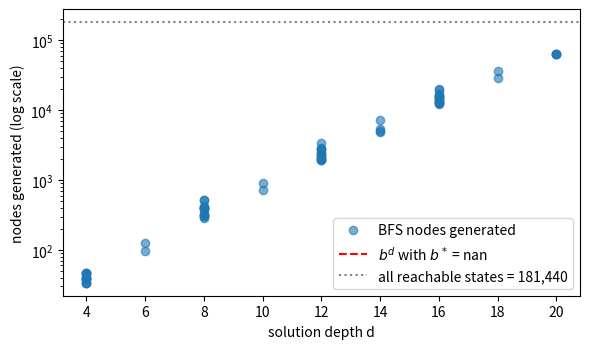

Source code (Python):
#@title 🧑🏽‍🤝‍🧑🏾 Group Log (fill before you start)
# Form field: type your group members' names here
group_members = "Type names here"   #@param {type:"string"}
# Form field: assign roles (driver, navigator, recorder, presenter)
roles_notes   = "Driver / Navigator / Recorder / Presenter"  #@param {type:"string"}
# Print them so your notebook records who did what
print("👥 Group:", group_members); print("📝 Roles:", roles_notes)


#@title 🔧 Setup (run once) — seed, logging, helpers
# Standard-library modules used by every lab (os, re, math, random, logging, time ...)
import sys, os, re, math, random, logging, subprocess, warnings, time, itertools
# NumPy: fast arrays and random numbers
import numpy as np
# One seed for the whole course so every run gives the same numbers
SEED = 42                                    # one seed for the whole course → reproducible results
# Seed both Python's and NumPy's random generators
random.seed(SEED); np.random.seed(SEED)
# Configure logging so messages print as "LEVEL | message"
logging.basicConfig(level=logging.INFO, format="%(levelname)s | %(message)s", force=True)
# A named logger for this course
log = logging.getLogger("csc309")
# Hide noisy library warnings so output stays readable
warnings.filterwarnings("ignore")

def ensure(pip_name, import_name=None):
    """Import a package; pip-install it first if it is missing (Colab-friendly)."""
    # Try to import the library
    try:
        # Return the imported module
        return __import__(import_name or pip_name)
    # If it is not installed ...
    except ImportError:
        # ... tell the student we are installing it
        log.info("installing %s ...", pip_name)
        # ... and install it with pip
        subprocess.check_call([sys.executable, "-m", "pip", "install", "-q", pip_name])
        # Return the imported module
        return __import__(import_name or pip_name)

# List that stores every check result
_CHECKS = []
def check(name, condition, hint=""):
    """Auto-check. Never raises, so 'Run all' always finishes. Pass a lambda to catch your own bugs."""
    # Try to import the library
    try:
        # Run the check: call it if it is a function, otherwise use the value
        ok = bool(condition() if callable(condition) else condition)
        # Default: no error message
        err = ""
    # If the student's code crashes, we report instead of stopping the notebook
    except Exception as e:                    # student code may crash; report instead of stopping
        # Mark as failed and keep the error message
        ok, err = False, f"{type(e).__name__}: {e}"
    # Store the result
    _CHECKS.append((name, ok))
    # Print a ✅ or ❌ line with a hint on failure
    print(("✅ PASS       " if ok else "❌ TRY AGAIN  ") + name + ("" if ok else f"   → {err or hint}"))
    # Return whether the check passed
    return ok

# Print how many checks passed
def checks_summary():
    # Count the passed checks
    passed = sum(ok for _, ok in _CHECKS)
    # Print the total
    print(f"\nChecks passed: {passed}/{len(_CHECKS)}")

def mean_ci(x, conf=0.95):
    """Mean, sample std and a two-sided t-based confidence interval."""
    # SciPy for the t-distribution
    from scipy import stats
    # Convert to a float array and count the observations
    x = np.asarray(x, dtype=float); n = len(x)
    # Mean and sample standard deviation (n-1 divisor)
    m = x.mean(); s = x.std(ddof=1) if n > 1 else 0.0
    # Half-width of the 95% confidence interval from the t-distribution
    h = stats.t.ppf((1 + conf) / 2, n - 1) * s / math.sqrt(n) if n > 1 else 0.0
    # Return mean, SD, lower and upper confidence limits
    return m, s, m - h, m + h

# Print a one-line statistical summary
def report(label, x):
    # Compute the statistics
    m, s, lo, hi = mean_ci(x)
    # Print mean, SD, CI and n
    print(f"{label:<28} mean={m:8.2f}  sd={s:7.2f}  95% CI=[{lo:.2f}, {hi:.2f}]  (n={len(x)})")

def paired_wilcoxon(a, b):
    """Two-sided Wilcoxon signed-rank test for paired samples (same seeds/instances)."""
    # SciPy for the t-distribution
    from scipy import stats
    # Convert both samples to arrays
    a, b = np.asarray(a, float), np.asarray(b, float)
    # If the two samples are identical the test is undefined
    if np.allclose(a, b):
        # Report p = 1 (no difference)
        return 1.0
    # Paired Wilcoxon signed-rank test p-value
    return float(stats.wilcoxon(a, b).pvalue)

# Setup finished
print("✅ Setup complete — seed =", SEED)


#@title 🗺️ Problem interface + Romania road map (Russell & Norvig) — shared by Weeks 3–4
# heapq = priority queue (used by UCS/A*); itertools gives us counters for fresh names
import heapq, itertools
# deque = double-ended queue; popleft() makes a fast first-in-first-out queue (BFS)
from collections import deque
# Positive infinity: a cost that is larger than any real cost
INF = float("inf")

class Problem:
    """A search problem = initial state + successor function + goal test (+ step costs)."""
    # Every search problem must say where we start; subclasses override this
    def initial(self):            raise NotImplementedError
    # ...and how to test whether a state is the goal
    def is_goal(self, s):         raise NotImplementedError
    # ...and which (action, next_state, step_cost) moves are legal from a state
    def successors(self, s):      raise NotImplementedError      # → list of (action, next_state, step_cost)

# A problem defined by a weighted graph (e.g. a road map)
class GraphProblem(Problem):
    # Constructor: edges is a list of (city_a, city_b, distance)
    def __init__(self, edges, start, goal):
        # Adjacency dictionary: city -> list of (action, neighbour, cost)
        self.adj = {}
        # Unpack each road into its two ends a, b and its length d
        for a, b, d in edges:
            # Add the move a -> b (setdefault creates the list the first time we see a)
            self.adj.setdefault(a, []).append((f"go {b}", b, d))
            # Roads are two-way, so also add the move b -> a
            self.adj.setdefault(b, []).append((f"go {a}", a, d))
        # Remember the start and goal cities (tuple assignment: two names in one line)
        self.start, self.goal = start, goal
    # The search starts in the start city
    def initial(self):       return self.start
    # A state is the goal if it equals the goal city
    def is_goal(self, s):    return s == self.goal
    # Legal moves from s; .get returns [] for a city with no roads
    def successors(self, s): return self.adj.get(s, [])

# The Romania road map from AIMA: (city, city, kilometres) triples
ROMANIA_EDGES = [("Arad","Zerind",75),("Arad","Sibiu",140),("Arad","Timisoara",118),("Zerind","Oradea",71),
    ("Oradea","Sibiu",151),("Sibiu","Fagaras",99),("Sibiu","RimnicuVilcea",80),("Timisoara","Lugoj",111),
    ("Lugoj","Mehadia",70),("Mehadia","Drobeta",75),("Drobeta","Craiova",120),("Craiova","RimnicuVilcea",146),
    ("Craiova","Pitesti",138),("RimnicuVilcea","Pitesti",97),("Pitesti","Bucharest",101),("Fagaras","Bucharest",211)]
# Straight-line distance to Bucharest, used as the A* heuristic h(n)
SLD_TO_BUCHAREST = {"Arad":366,"Bucharest":0,"Craiova":160,"Drobeta":242,"Fagaras":176,"Lugoj":244,"Mehadia":241,
    "Oradea":380,"Pitesti":100,"RimnicuVilcea":193,"Sibiu":253,"Timisoara":329,"Zerind":374}
# Build the Romania problem: start Arad, goal Bucharest
romania = GraphProblem(ROMANIA_EDGES, "Arad", "Bucharest")

# The 8-puzzle: a 3x3 board with tiles 1-8 and one blank
class EightPuzzle(Problem):
    # Goal board read row by row; 0 stands for the blank
    GOAL = (1, 2, 3, 4, 5, 6, 7, 8, 0)                       # 0 = blank
    # Store the start board as a tuple (tuples are hashable, so they can go in sets)
    def __init__(self, start): self.start = tuple(start)
    # The search starts from the given board
    def initial(self):    return self.start
    # Goal test: is the board exactly the goal arrangement?
    def is_goal(self, s): return s == self.GOAL
    # List every legal slide of the blank
    def successors(self, s):
        # i = blank position; divmod gives (row, column) on the 3x3 grid; out collects moves
        i = s.index(0); r, c = divmod(i, 3); out = []
        # Try each direction: name and the row/column change (dr, dc)
        for name, dr, dc in (("Up", -1, 0), ("Down", 1, 0), ("Left", 0, -1), ("Right", 0, 1)):
            # Where the blank would land after the move
            nr, nc = r + dr, c + dc
            # Only allow the move if it stays on the board
            if 0 <= nr < 3 and 0 <= nc < 3:
                # j = index of that cell; swap blank and neighbour on a list copy
                j = nr * 3 + nc; l = list(s); l[i], l[j] = l[j], l[i]
                # Record (action name, new board as tuple, cost 1)
                out.append((name, tuple(l), 1))
        # Hand back all legal moves
        return out

def scramble(k, rng):
    """Random walk of k moves away from the goal (never undoing the previous move) → always solvable."""
    # Start at the goal and scramble it (guarantees the puzzle is solvable)
    s = EightPuzzle.GOAL; prev = None; p = EightPuzzle(s)
    # Repeat the random move k times
    for _ in range(k):
        # All successor boards except the one that undoes the previous move
        opts = [t for (_, t, _) in p.successors(s) if t != prev]
        # Remember where we were; pick a random successor using the seeded generator
        prev, s = s, opts[rng.integers(0, len(opts))]
    # Return the scrambled board
    return s

#@title 🧭 BFS, DFS (graph search), depth-limited and iterative-deepening search
# Helper that rebuilds the solution path from parent links
def _result(parent, g, s, expanded, generated, max_frontier):
    # Start with an empty path
    path = []
    # Begin at the goal node
    node = s
    # Walk back to the start (the start has parent None)
    while node is not None:
        # Add the node, then move to its parent
        path.append(node); node = parent[node]
    # Reverse the path and return it with the cost and statistics
    return {"path": path[::-1], "cost": g[s], "expanded": expanded, "generated": generated, "max_frontier": max_frontier}

def graph_search(problem, kind="bfs"):
    """BFS (FIFO) or DFS (LIFO) with an explored set; the goal test is applied when a node is expanded."""
    # Start state of the problem
    s0 = problem.initial()
    # Frontier (queue/stack), parent links, and path cost g for each state
    frontier = deque([s0]); parent = {s0: None}; g = {s0: 0}
    # Counters for the statistics
    expanded, generated, max_frontier = 0, 1, 1
    # Loop while there are states left to explore
    while frontier:
        # BFS takes from the front (queue); DFS takes from the back (stack)
        s = frontier.popleft() if kind == "bfs" else frontier.pop()
        # Count this expansion
        expanded += 1
        # Goal test when a state is taken off the frontier
        if problem.is_goal(s):
            # Return the solution and statistics
            return _result(parent, g, s, expanded, generated, max_frontier)
        # Look at each successor (action, state, step cost)
        for _, n, c in problem.successors(s):
            # Only add states we have not seen yet
            if n not in parent:                              # never revisit a state
                # Record parent and cost; push to the frontier
                parent[n] = s; g[n] = g[s] + c; frontier.append(n); generated += 1
        # Track the largest frontier (memory used)
        max_frontier = max(max_frontier, len(frontier))
    # Frontier empty: no solution
    return None

# Breadth-first search = graph_search with a queue
bfs = lambda p: graph_search(p, "bfs")
# Depth-first search = graph_search with a stack
dfs = lambda p: graph_search(p, "dfs")

def dls(problem, limit):
    """Recursive depth-limited search. Returns (path | None | 'cutoff', expanded, generated)."""
    # Counters shared with the inner function
    stats = {"expanded": 0, "generated": 1}
    # Recursive depth-limited search
    def rec(s, depth, on_path):
        # Count each expansion
        stats["expanded"] += 1
        # Goal found: return the path
        if problem.is_goal(s): return [s]
        # Depth limit reached: report a cutoff, not failure
        if depth == limit:     return "cutoff"
        # Track whether any branch was cut off
        cutoff = False
        # Try each successor
        for _, n, _ in problem.successors(s):
            # Skip states already on the current path (avoid loops)
            if n in on_path: continue                        # avoid cycles along the current path only
            # Count generated nodes
            stats["generated"] += 1
            # Recurse one level deeper
            r = rec(n, depth + 1, on_path | {n})
            # Remember that a cutoff occurred
            if r == "cutoff": cutoff = True
            # A real solution: prepend this state and return it
            elif r is not None: return [s] + r
        # Either some branch was cut off, or the search failed
        return "cutoff" if cutoff else None
    # Start the recursion at the start state
    r = rec(problem.initial(), 0, {problem.initial()})
    # Return the result and the statistics
    return r, stats["expanded"], stats["generated"]

def ids(problem, max_depth=60):
    """Iterative deepening: DLS with limit 0,1,2,… (BFS's optimality with DFS's memory)."""
    # Totals over all iterations
    tot_e = tot_g = 0
    # Try depth limits 0, 1, 2, ...
    for L in range(max_depth + 1):
        # Run depth-limited search with limit L and add its counts
        r, e, g_ = dls(problem, L); tot_e += e; tot_g += g_
        # Stop at the first limit that does not cut off
        if r != "cutoff":
            # Return the solution and statistics (max_frontier = depth reached)
            return {"path": r, "cost": (len(r) - 1) if r else None, "expanded": tot_e, "generated": tot_g, "max_frontier": L}
    # Frontier empty: no solution
    return None

# TODO(Student): implement ucs(problem) with heapq (priority = path cost g)
# TODO: uniform-cost search (expand the cheapest path first)
def ucs(problem):
    # Start state and a tie-breaker counter for the priority queue
    s0 = problem.initial(); tie = itertools.count()          # tie-breaker so heapq never compares states
    # Priority queue of (cost, tie, state)
    frontier = [(0, next(tie), s0)]
    # …
    # Frontier empty: no solution
    return None

#@title ✅ Auto-check for Task A1 + comparison on the Romania map
# Run BFS and UCS on the Romania map
r_bfs, r_ucs = bfs(romania), ucs(romania)
# Show BFS: fewest steps
print("BFS:", r_bfs["path"], "cost", r_bfs["cost"])
# Show UCS: cheapest distance
print("UCS:", r_ucs["path"] if r_ucs else None, "cost", r_ucs["cost"] if r_ucs else None)
check("UCS finds the cheapest route (cost 418)",  lambda: r_ucs["cost"] == 418)
check("UCS route: Arad→Sibiu→RimnicuVilcea→Pitesti→Bucharest", lambda: r_ucs["path"] == ["Arad","Sibiu","RimnicuVilcea","Pitesti","Bucharest"])
check("BFS finds fewest hops but NOT the cheapest (cost 450)", lambda: r_bfs["cost"] == 450 and len(r_bfs["path"]) == 4)

#@title ⛵ Missionaries & cannibals as a Problem
# Missionaries and cannibals puzzle as a search problem
class MissionariesCannibals(Problem):
    # Boat loads allowed: (missionaries, cannibals)
    LOADS = [(1, 0), (2, 0), (0, 1), (0, 2), (1, 1)]
    # State = (missionaries on left, cannibals on left, boat on left?)
    def initial(self):    return (3, 3, 1)
    # Everyone safely on the right bank
    def is_goal(self, s): return s == (0, 0, 0)
    # Utility method that does not need an object
    @staticmethod
    # A bank is safe if there are no missionaries or they are not outnumbered
    def safe(M, C):       # bank is safe if no missionaries, or missionaries ≥ cannibals
        # Safety test
        return M == 0 or M >= C
    # Successor function
    def successors(self, s):
        # Unpack the state
        M, C, b = s; out = []
        # Try every boat load
        for m, c in self.LOADS:
            # Move the load from the boat's current side to the other
            M2, C2 = (M - m, C - c) if b == 1 else (M + m, C + c)
            # Check counts are valid and both banks are safe
            if 0 <= M2 <= 3 and 0 <= C2 <= 3 and self.safe(M2, C2) and self.safe(3 - M2, 3 - C2):
                # Record the move, new state and cost 1
                out.append((f"{m}M{c}C {'→' if b == 1 else '←'}", (M2, C2, 1 - b), 1))
        # All legal moves
        return out

# Create the problem
mc = MissionariesCannibals()
# Rows of results
rows = []
# Compare four strategies
for name, fn in [("BFS", bfs), ("DFS", dfs), ("UCS", ucs), ("IDS", ids)]:
    # Run the strategy
    r = fn(mc)
    # Placeholder row if the strategy is not finished yet
    if r is None:                                             # e.g. your ucs() is not finished yet
        # Skip to the next strategy
        rows.append((name, -1, -1, -1, -1)); continue
    # Store cost, nodes expanded, generated, memory
    rows.append((name, r["cost"], r["expanded"], r["generated"], r["max_frontier"]))
# Print the table header
print(f"{'strategy':<6}{'cost':>6}{'expanded':>10}{'generated':>11}{'max frontier / depth':>22}")
# Print one line per strategy
for row in rows: print(f"{row[0]:<6}{row[1]:>6}{row[2]:>10}{row[3]:>11}{row[4]:>22}")
check("BFS solves it in 11 crossings (the optimum)", lambda: rows[0][1] == 11)
check("IDS is also optimal here (11)",               lambda: rows[3][1] == 11)
check("DFS finds *a* solution (not necessarily shortest)", lambda: rows[1][1] >= 11)

#@title 💥 How fast does b^d grow?  (and how big are real state spaces?)
# Explain the exponential growth table
print("Nodes at depth d for branching factor b (and time at 10⁹ nodes/second):")
# Table header
print(f"{'b':>3} {'d':>3} {'b^d':>12}   time")
# Try several branching factors and depths
for b, d in [(3, 12), (10, 8), (10, 12), (10, 16), (35, 20)]:
    # Nodes n = b^d and seconds at 10^9 nodes per second
    n = b ** d; sec = n / 1e9
    # Convert seconds to a readable unit
    t = (f"{sec:.2g} s" if sec < 60 else f"{sec/3600:.2g} h" if sec < 86400 else f"{sec/86400:.2g} days" if sec < 3.15e7 else f"{sec/3.15e7:.2g} years")
    # Print one row
    print(f"{b:>3} {d:>3} {n:>12.3g}   {t}")

# Real state-space sizes
print("\nSize of real state spaces:")
# 8-puzzle: 9!/2 reachable states
print("8-puzzle    reachable states 9!/2   =", f"{math.factorial(9)//2:,}")
# 15-puzzle: 16!/2
print("15-puzzle   reachable states 16!/2  =", f"{math.factorial(16)//2:,}")
# TSP tours: (n-1)!/2
print("TSP, 20 cities  distinct tours (n-1)!/2 =", f"{math.factorial(19)//2:.3e}")
# Chess game tree estimate (Shannon)
print("Chess game tree ≈ 10^120 (Shannon's 1950 estimate); chess positions ≈ 10^44–10^47")

# TODO(Student): trace(kind) → list of (expanded_node, frontier_after) and the IDS/BFS node counts
# A small tree given as a dictionary of children
TREE = {"A": ["B", "C"], "B": ["D", "E"], "C": ["F", "G"], "D": [], "E": [], "F": [], "G": []}

def trace(kind="bfs"):
    """Expand nodes of TREE from 'A'. BFS pops the oldest node, DFS the newest (push children so B is popped before C).
    Return the list of (node_expanded, list(frontier_after_expansion))."""
    # Placeholder return; fill in your own answer
    return []

# TODO: nodes generated by BFS
def n_bfs(b, d): return None
# TODO: nodes generated by iterative deepening
def n_ids(b, d): return None

#@title ✅ Auto-check and trace table for Task C0
# Trace both strategies
for kind in ("bfs", "dfs"):
    # Print a heading
    print(f"\n{kind.upper()}:  expanded → frontier after expansion")
    # Print each expansion step
    for node, fr in trace(kind): print(f"   {node} → {fr}")
check("BFS visits A,B,C,D,E,F,G",  lambda: [n for n, _ in trace("bfs")] == list("ABCDEFG"))
check("DFS visits A,B,D,E,C,F,G",  lambda: [n for n, _ in trace("dfs")] == list("ABDECFG"))
check("N_BFS(10,5) = 111,111",     lambda: n_bfs(10, 5) == 111_111)
check("N_IDS(10,5) = 123,456 (only 11% more than BFS)", lambda: n_ids(10, 5) == 123_456 and abs(n_ids(10, 5) / n_bfs(10, 5) - 1.111) < 0.001)
check("Exercise 3.1: b=3, d=4 → 121 and 179",           lambda: n_bfs(3, 4) == 121 and n_ids(3, 4) == 179)
# Years needed to enumerate all TSP tours at 10^9 per second
t = math.factorial(19) / 2 / 1e9 / 3.15e7
check("Example 3.4: 20-city TSP at 10⁹ tours/s ≈ 1.9 years", lambda: abs(t - 1.93) < 0.02)

# TODO(Student): effective_branching_factor(N, d) by bisection
# Effective branching factor: the b* with 1 + b* + ... + b*^d = N + 1
def effective_branching_factor(N, d, tol=1e-6):
    # Placeholder; replace with your solver
    return float("nan")

#@title ✅ Auto-check for Task C1
check("N=52, d=5 → b* ≈ 1.92 (Russell & Norvig's example)", lambda: abs(effective_branching_factor(52, 5) - 1.92) < 0.01)
check("a perfect chain (N=d) → b* ≈ 1",                      lambda: abs(effective_branching_factor(5, 5) - 1.0) < 0.01)

#@title 🧪 Measure the explosion (8-puzzle, BFS)
# Plotting library
import matplotlib.pyplot as plt
# Store (depth, nodes generated, b*) per run
data = []                                                    # (d, N, b*)
# Scramble depths 4 to 20
for k in [4, 8, 12, 16, 20]:
    # 15 puzzles per depth
    for i in range(15):
        # Seeded generator for reproducibility
        rng = np.random.default_rng(SEED + 1000 * k + i)
        # Solve with BFS and read off the depth
        r = bfs(EightPuzzle(scramble(k, rng))); d = len(r["path"]) - 1
        # Save the results
        data.append((d, r["generated"], effective_branching_factor(r["generated"], d)))
# Convert to an array
data = np.array(data)
# Report b* statistics
report("b* (BFS, 8-puzzle)", data[:, 2])

# Create figure
plt.figure(figsize=(6, 3.6))
# Scatter: nodes generated vs depth, log scale
plt.semilogy(data[:, 0], data[:, 1], "o", alpha=0.6, label="BFS nodes generated")
# Depth values for the curve
dd = np.arange(1, int(data[:, 0].max()) + 1)
# Theoretical curve b*^d
plt.semilogy(dd, [(data[:, 2].mean()) ** x for x in dd], "r--", label=f"$b^d$ with $b^*$ = {data[:, 2].mean():.2f}")
# Reference line: the entire state space
plt.axhline(math.factorial(9) // 2, color="gray", ls=":", label="all reachable states = 181,440")
# Labels, legend, display
plt.xlabel("solution depth d"); plt.ylabel("nodes generated (log scale)"); plt.legend(); plt.tight_layout(); plt.show()
check("effective branching factor is between 1 and 3", lambda: 1.0 < data[:, 2].mean() < 3.0)
check("deeper solutions cost more nodes (rank corr > 0.8)", lambda: __import__("scipy.stats", fromlist=["spearmanr"]).spearmanr(data[:, 0], data[:, 1])[0] > 0.8)

checks_summary()  # how many auto-checks have you passed?
